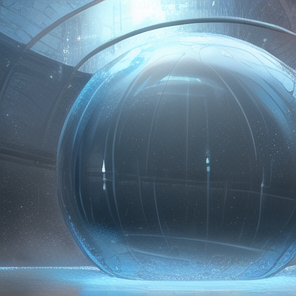
Generation parameters embedded in this image by AUTOMATIC1111 Stable Diffusion web UI or a fork of it (Forge, ...) (PNG 'parameters' text chunk):
man shadow captured, (curved) and whirly water, ((transparent)) sphere made of particles, water prison, particles, (game cg), vfx, extremely detailed, masterpiece, realistic, no animals, simple background
Negative prompt: lowres, bad anatomy, bad hands, text, error, missing fingers, extra digit, fewer digits, cropped, worst quality, low quality, normal quality, jpeg artifacts, signature, watermark, username, blurry, bad eyes
Steps: 28, Sampler: Euler a, CFG scale: 4.5, Seed: 1829528696, Size: 296x296, Model hash: 5493a0ec49, Model: abyssorangemix3AOM3_aom3a1b, Version: v1.4.0